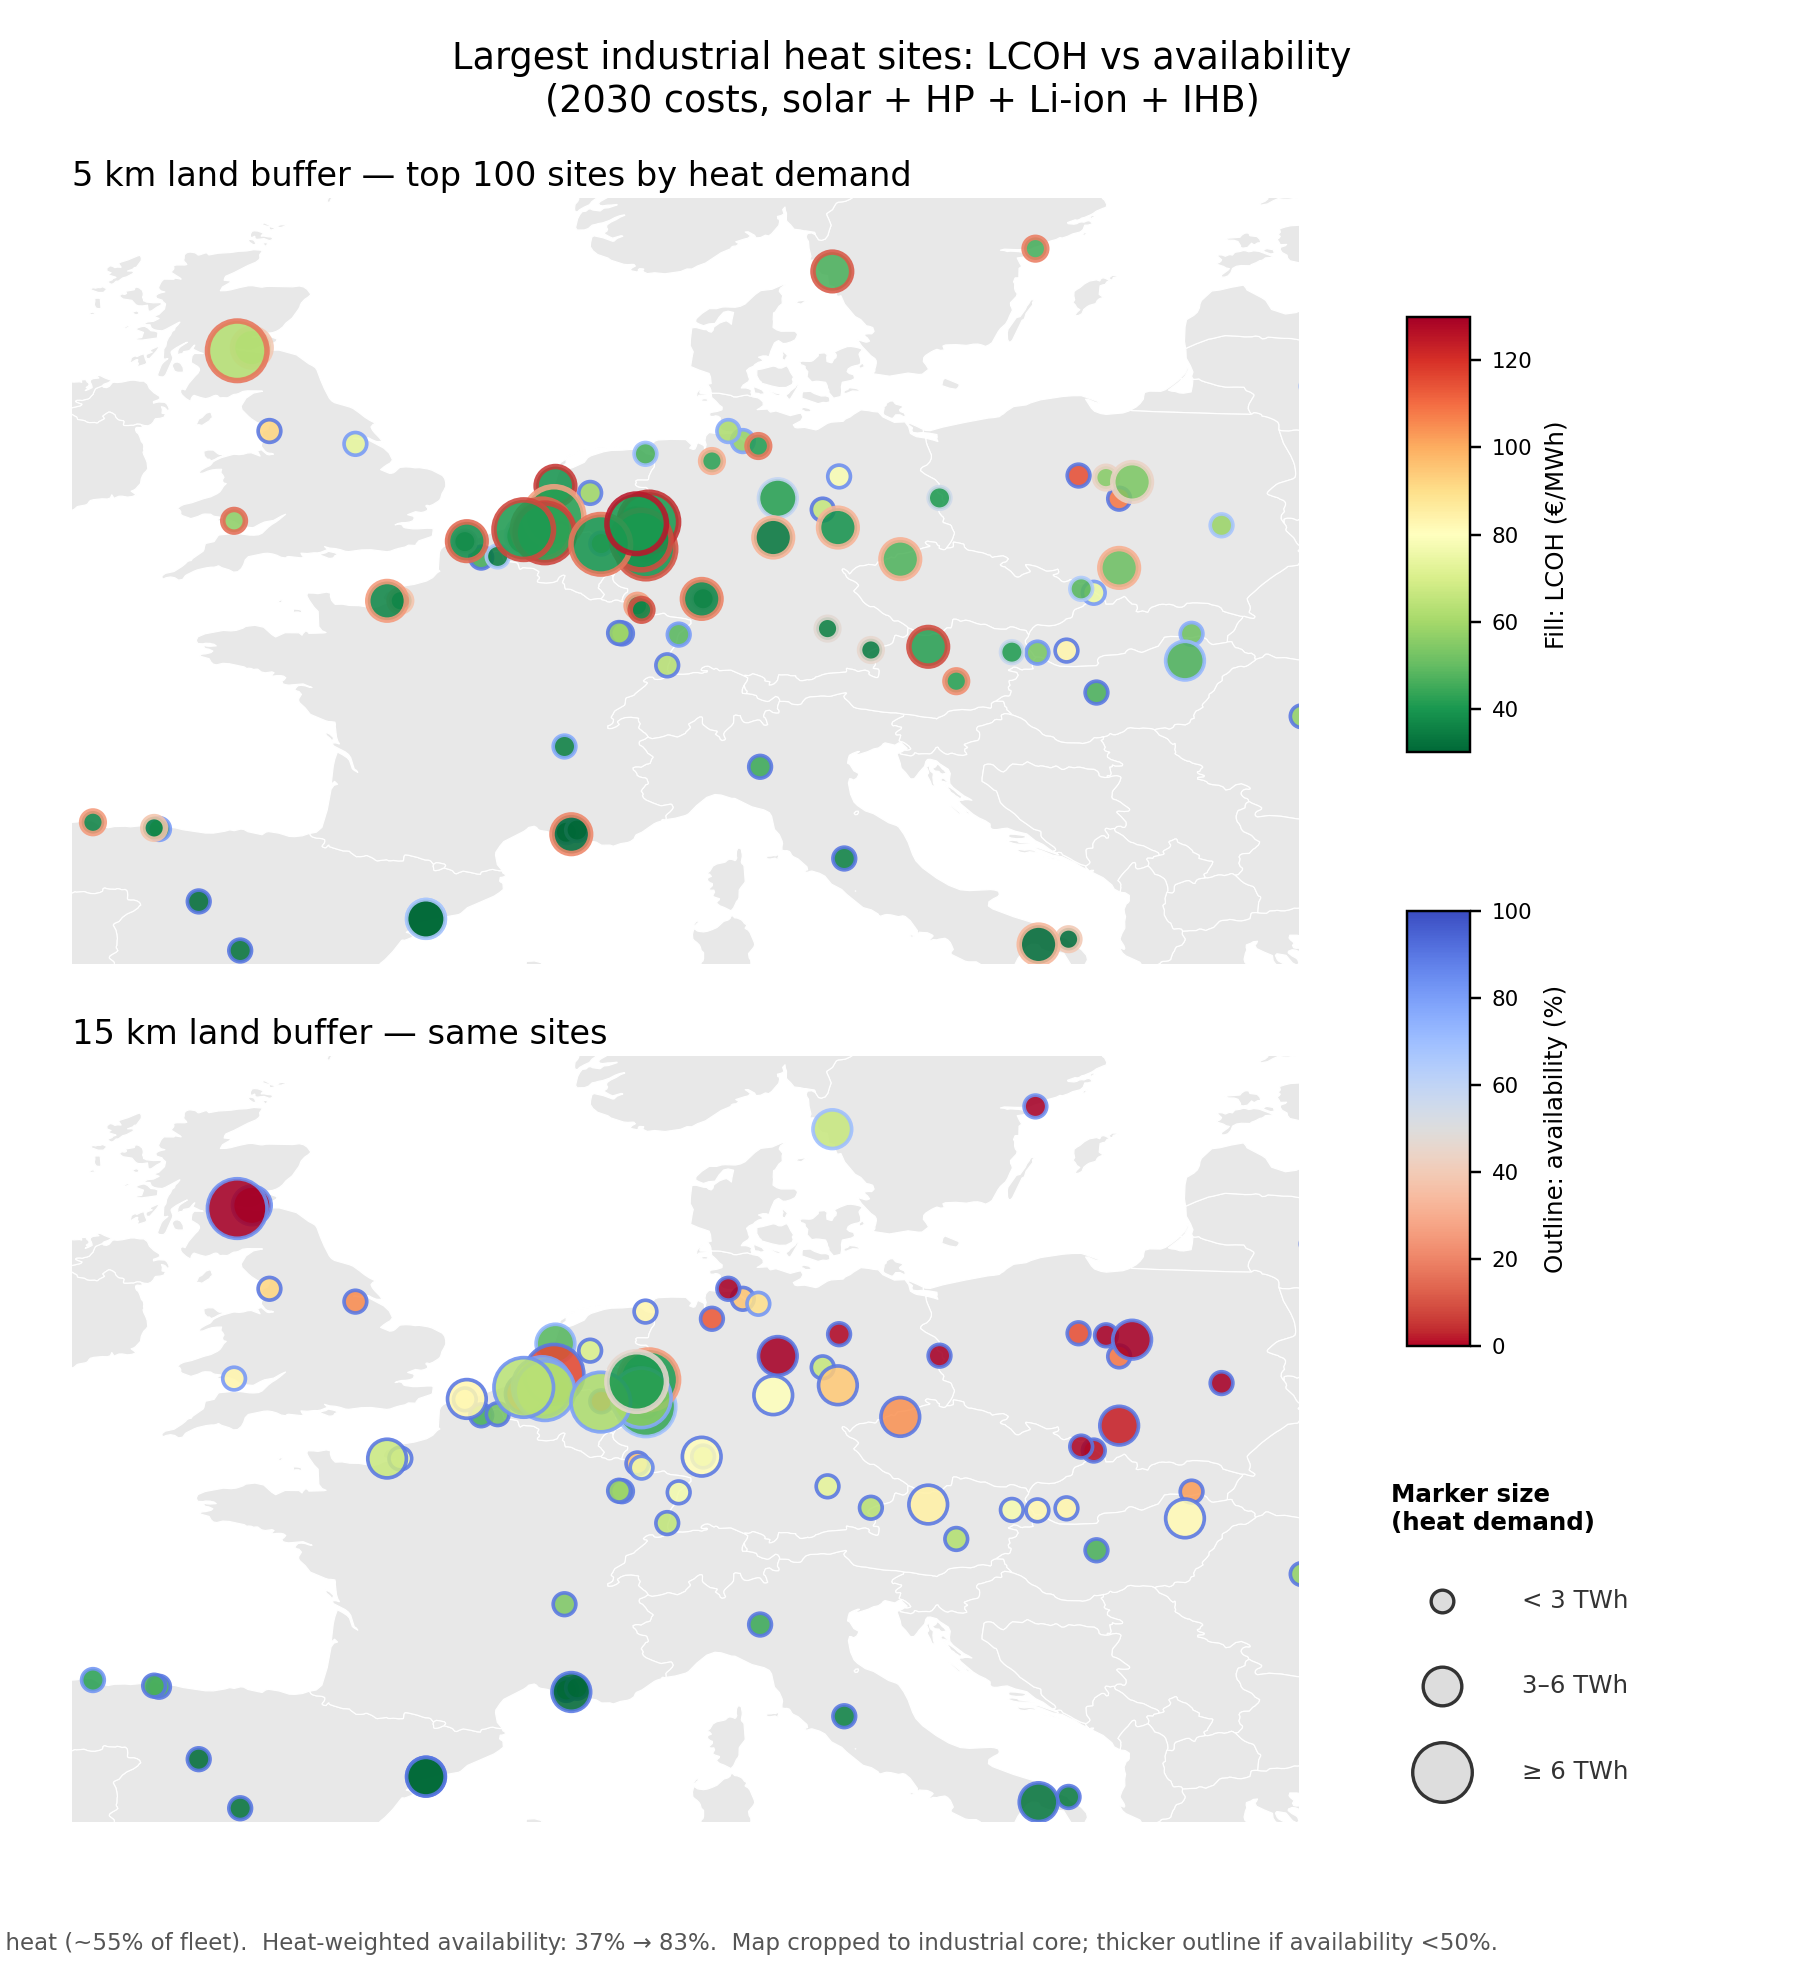

The data file committed next to this chart (first rows):
source_id, source_name, iso3_country, subsector, heat, lat, lon, land_5km, avail_5km, lcoh_5km, land_15km, avail_15km, lcoh_15km, heat_twh
18648365, Dow Chemical Co. , Terneuzen (No. 1), NLD, petrochemical-steam-cracking, 12035651, 51.34, 3.78, 17.26, 8.165, 40.6, 328.5, 83.7, 63.65, 12.04
1566771, ThyssenKrupp Steel Duisburg steel plant, DEU, iron-and-steel, 8803305, 51.49, 6.726, 2.604, 1.638, 40.29, 73.39, 46.43, 40.77, 8.803
18648366, SABIC Europe , Geleen (No. 4), NLD, petrochemical-steam-cracking, 8639289, 50.96, 5.789, 25.07, 16.83, 39.42, 216.5, 79.88, 61.38, 8.639
18648343, TotalEnergies Fina Antwerp Olefin, Antwe…, BEL, petrochemical-steam-cracking, 7650058, 51.25, 4.332, 9.993, 7.283, 42.75, 185.1, 79.57, 62.31, 7.65
18648355, INEOS , Dormagen, DEU, petrochemical-steam-cracking, 7644532, 51.07, 6.846, 11.84, 8.793, 39.31, 164.3, 76.63, 55.17, 7.645
18648342, BASF Antwerpen, NV Antwerp, BEL, petrochemical-steam-cracking, 7122467, 51.36, 4.262, 17.42, 13.67, 42.78, 169.4, 79.36, 61.5, 7.122
18648354, BP Gelsenkirchen , Gelsenkirchen, DEU, petrochemical-steam-cracking, 7101803, 51.54, 7.043, 5.106, 3.99, 40.4, 32.8, 25.68, 40.74, 7.102
18648352, Basell Polyfine GMBH , Wesseling, DEU, petrochemical-steam-cracking, 6883388, 50.83, 6.967, 12.5, 10.34, 39.3, 99.41, 68.38, 43.67, 6.883
18648378, INEOS , Grangemouth, GBR, petrochemical-steam-cracking, 6594877, 56.01, -3.694, 21.62, 16.51, 63.01, 318.1, 83.89, 143.2, 6.595
18648367, Shell Nederland Chemie BV , Moerdijk, NLD, petrochemical-steam-cracking, 6001338, 51.68, 4.57, 29.69, 27.15, 41.73, 364, 90.0, 115.8, 6.001
1566991, Tata Steel IJmuiden steel plant, NLD, iron-and-steel, 5779540, 52.48, 4.607, 5.501, 5.624, 39.03, 99.26, 73.82, 48.27, 5.78
18648379, ExxonMobil Chemical Co. , Mossmorran Fif…, GBR, petrochemical-steam-cracking, 5078056, 56.09, -3.313, 38.1, 39.22, 60.92, 217.5, 83.64, 130.5, 5.078
1566891, Acciaierie d'Italia Taranto steel plant, ITA, iron-and-steel, 4967894, 40.51, 17.21, 19.15, 32.96, 30.49, 187, 90.0, 32.92, 4.968
1566429, Voestalpine Stahl Linz steel plant, AUT, iron-and-steel, 4941723, 48.28, 14.33, 6.903, 8.923, 42.26, 210.8, 90, 84.94, 4.942
731832, INEOS, Lavera, FRA, petrochemical-steam-cracking, 4720309, 43.39, 5.021, 10.29, 20.33, 25.16, 49.89, 89.37, 26.52, 4.72
18648369, PKN Orlen SA, Plock, POL, petrochemical-steam-cracking, 4708509, 52.59, 19.65, 36.91, 43.96, 53.79, 324.7, 87.72, 182.6, 4.709
32267402, Germany, DEU, chemicals, 4651663, 51.13, 10.29, 11.33, 31.91, 33.44, 173.6, 90, 79.4, 4.652
18648374, Repsol SA , Tarragona, ESP, petrochemical-steam-cracking, 4590961, 41.17, 1.227, 32.99, 65.71, 30.55, 201.5, 90, 30.65, 4.591
18648372, Dow Chemical Co. , Tarragona, ESP, petrochemical-steam-cracking, 4414385, 41.18, 1.232, 33.45, 69.29, 30.55, 204.4, 90.0, 30.65, 4.414
18648361, Tiszai Vegyi Kombinat Ltd., Tiszaujvaros, HUN, petrochemical-steam-cracking, 4409246, 47.92, 21.03, 50.2, 71.62, 47.02, 395.9, 90.0, 81.72, 4.409
18648375, Borealis AB, Stenungsund, SWE, petrochemical-steam-cracking, 4220721, 58.08, 11.83, 8.119, 11.14, 46.47, 85.07, 69.97, 66.51, 4.221
1566816, ArcelorMittal Dunkerque steel plant, FRA, iron-and-steel, 4202870, 51.04, 2.296, 9.913, 14.4, 37.7, 246.3, 90.0, 82.72, 4.203
18648353, BASF AG , Ludwigshafen, DEU, petrochemical-steam-cracking, 4103558, 49.53, 8.422, 13.3, 19.86, 36.24, 240.6, 90.0, 80.74, 4.104
1566774, Salzgitter Flachstahl steel plant, DEU, iron-and-steel, 3889345, 52.16, 10.41, 44.51, 58.9, 42.1, 392.8, 90.0, 140.6, 3.889
18648357, Dow Chemical Co. , Bohlen, DEU, petrochemical-steam-cracking, 3739533, 51.39, 11.97, 20.92, 32.05, 39.02, 347.2, 90.0, 94.07, 3.74
1566772, Hüttenwerke Krupp Mannesmann (HKM) steel…, DEU, iron-and-steel, 3549478, 51.37, 6.714, 3.704, 5.848, 40.18, 76.68, 77.17, 54.62, 3.549
731848, Versalis SPA, Priolo, ITA, petrochemical-steam-cracking, 3531045, 37.18, 15.19, 14.15, 35.91, 29.13, 121.1, 90.0, 29.55, 3.531
1566440, ArcelorMittal Gent steel plant, BEL, iron-and-steel, 3529902, 51.17, 3.808, 34.82, 55.48, 42.19, 394.7, 90, 112.3, 3.53
18648344, Unipetrol, Litvinov, CZE, petrochemical-steam-cracking, 3421105, 50.57, 13.6, 18.36, 30.99, 47.37, 179.8, 90.0, 104, 3.421
1567002, ArcelorMittal Dąbrowa Górnicza steel pla…, POL, iron-and-steel, 3372488, 50.34, 19.31, 17.84, 30.63, 51.45, 156.2, 89.73, 123.2, 3.372
18648351, TotalEnergies Petrochemicals , Gonfrevil…, FRA, petrochemical-steam-cracking, 3348868, 49.48, 0.2154, 13.26, 25.34, 36.15, 211.7, 90.0, 66.95, 3.349
43764957, Aughinish Alumina Refinery, IRL, aluminum, 3285622, 52.62, -9.078, 23.7, 58.54, 63.56, 342.7, 90, 107.5, 3.286
32440976, SSAB Luleå steel plant, SWE, iron-and-steel, 3084614, 65.56, 22.22, 4.537, 8.341, 48.06, 39.34, 58.64, 54.08, 3.085
18648350, Societe du Craqueur de L' Aubette SCA , …, FRA, petrochemical-steam-cracking, 2998034, 43.5, 5.172, 21.78, 66.11, 25.47, 82.79, 90.0, 26.94, 2.998
18648358, OMV Deutschland GMBH , Burghausen, Bavar…, DEU, petrochemical-steam-cracking, 2978389, 48.2, 12.84, 20.77, 45.78, 34.26, 252.4, 90.0, 63.86, 2.978
18648362, Versalis SPA, Brindisi, ITA, petrochemical-steam-cracking, 2931434, 40.64, 17.99, 13.53, 39.25, 30.75, 196.7, 90, 33.65, 2.931
45257214, Yara Sluiskil, NLD, chemicals, 2910193, 51.28, 3.853, 42.41, 68.94, 44.83, 358, 90, 88.28, 2.91
18648341, OMV AG , Schwechat, AUT, petrochemical-steam-cracking, 2891442, 48.14, 16.51, 25.05, 57.02, 41.26, 298.6, 90.0, 77.62, 2.891
1566825, Tata Steel Port Talbot steel plant, GBR, iron-and-steel, 2867076, 51.57, -3.776, 7.672, 14.94, 56.3, 73.94, 81.95, 83.13, 2.867
45257185, Solvay Sodi Devnya Soda Ash Plant, BGR, chemicals, 2867020, 43.2, 27.64, 24.61, 88.68, 38.34, 319.6, 90, 39.67, 2.867
1566777, ArcelorMittal Hamburg steel plant, DEU, iron-and-steel, 2675764, 53.52, 9.9, 8.619, 17.32, 41.45, 106.7, 82.42, 89.47, 2.676
18648370, Repsol SA , Sines, PRT, petrochemical-steam-cracking, 2663926, 37.99, -8.829, 22.31, 78.98, 30.98, 97.44, 90, 33.23, 2.664
18648356, LyondellBasell , Munchsmunster, DEU, petrochemical-steam-cracking, 2647457, 48.76, 11.7, 19.46, 47.41, 34.81, 314, 90.0, 73.12, 2.647
43765130, San Ciprian alumina refinery, ESP, aluminum, 2629689, 43.7, -7.458, 4.711, 25.37, 35.73, 20.07, 82.63, 42.42, 2.63
18648345, Borealis OY, Porvoo, FIN, petrochemical-steam-cracking, 2607420, 60.3, 25.49, 8.961, 19.26, 54.59, 93.16, 73.86, 120.7, 2.607
1566806, ArcelorMittal Asturias (Aviles) steel pl…, ESP, iron-and-steel, 2563314, 43.55, -5.861, 12.53, 37.87, 36.34, 77.73, 90.0, 46.16, 2.563
1567051, U. S. Steel Košice steel plant, SVK, iron-and-steel, 2532650, 48.62, 21.2, 37.31, 75.66, 51.73, 202.1, 90, 102, 2.533
18648349, Versalis France SAS, Dunkerque, FRA, petrochemical-steam-cracking, 2423943, 51.03, 2.243, 20.3, 51.35, 37.62, 257.9, 90, 80.36, 2.424
1566776, ArcelorMittal Bremen steel plant, DEU, iron-and-steel, 2420490, 53.13, 8.689, 13.96, 31.21, 42.51, 216, 90.0, 113, 2.42
1567011, GFG Liberty Galati steel plant, ROU, iron-and-steel, 2371270, 45.43, 27.98, 22.22, 67.41, 47.07, 379.7, 90, 74.07, 2.371
1566782, Saarstahl Völklingen Steelmaking Plant, DEU, iron-and-steel, 2285588, 49.24, 6.853, 3.487, 9.527, 35.65, 78.72, 86.77, 75.76, 2.286
1566817, ArcelorMittal Méditerranée Fos sur Mer s…, FRA, iron-and-steel, 2268648, 43.44, 4.89, 15.58, 62.93, 25.56, 58.03, 90, 27.32, 2.269
18648360, Shell & DEA Oil GMBH , Wesseling, DEU, petrochemical-steam-cracking, 2051779, 50.86, 6.977, 7.844, 21.78, 39.33, 78.55, 86.11, 82.32, 2.052
18648347, ExxonMobil Corp., Notre Dame, FRA, petrochemical-steam-cracking, 2042699, 49.48, 0.5606, 12.66, 37.3, 38.47, 125.3, 90.0, 76.36, 2.043
45257234, Brunsbüttel, DEU, chemicals, 2026635, 53.91, 9.116, 49.19, 77, 61.34, 360.1, 90.0, 165.5, 2.027
45257046, BioMCN Methanol Facility, NLD, chemicals, 1952778, 53.32, 6.955, 30.07, 70.7, 45.88, 387.6, 90, 82.93, 1.953
1566773, AG der Dillinger Hüttenwerke Dillingen s…, DEU, iron-and-steel, 1886293, 49.35, 6.745, 8.461, 26.73, 37.48, 119.6, 90.0, 96.1, 1.886
1566813, SSAB Raahe steel plant, FIN, iron-and-steel, 1813958, 64.65, 24.42, 4.515, 13, 59.07, 53.31, 67.06, 110.4, 1.814
43765081, Aluminium Oxid Stade GmbH (AOS) Alumina …, DEU, aluminum, 1808729, 53.65, 9.494, 30.88, 78.78, 57.48, 238.2, 90.0, 95.6, 1.809
40691242, Lukoil Neftohim Burgas, Burgas, BGR, petrochemical-steam-cracking, 1595714, 42.54, 27.33, 54.42, 90.0, 51.61, 364, 90.0, 51.61, 1.596
... 40 more rows
